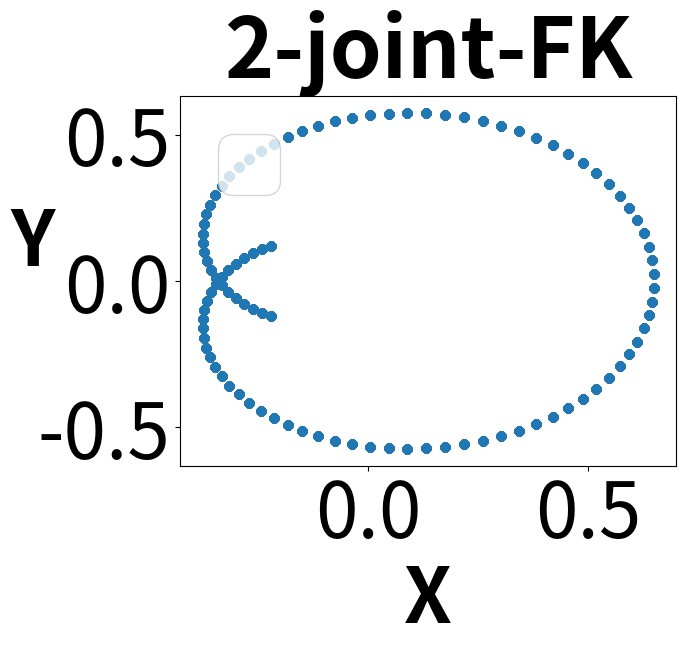

Write the Python code that produced this figure.
'''
[redacted]

This program is free software: you can redistribute it and/or modify
it under the terms of the GNU General Public License as published by
the Free Software Foundation, either version 3 of the License, or
(at your option) any later version.

This program is distributed in the hope that it will be useful,
but WITHOUT ANY WARRANTY; without even the implied warranty of
MERCHANTABILITY or FITNESS FOR A PARTICULAR PURPOSE.  See the
GNU General Public License for more details.

You should have received a copy of the GNU General Public License
along with this program.  If not, see <http://www.gnu.org/licenses/>.

'''

'''
Goal: Forward kinematics of a 2-joint robot

(Expected) Result: 10000 (possible) reachable points of its work (i.e., end-effector) space
	joint lengths: L0, L1
	joint angle range: (Minq = np.pi*-0.75, Maxq = np.pi*0.75)

Subtask1: gen_EE(l0, l1, q)
Subtask2: NumSam
Subtask3: sq1
Subtask4: eey
Subtask5: the 2 'for' loops: q[0], q[1], eex[i, j], eey[i, j]
'''

from scipy import *

from matplotlib import *
from pylab import *

import numpy as np
import numpy.linalg as la

#Subtask1
def gen_EE(l0, l1, q):
	EE = np.zeros((2,1))
	
	EE[0,0] = l0*np.cos(q[0]) + l1*np.cos(q[0] + q[1])
	EE[1,0] = l0*np.sin(q[0]) + l1*np.sin(q[0] + q[1])

	return EE

Minq = np.pi*-0.75
Maxq = np.pi*0.75
#Subtask2
NumSam = 100
sq0 = linspace(Minq,Maxq,NumSam)
#Subtask3
sq1 = linspace(Minq,Maxq,NumSam)
#print size(sq0)
L0 = .31
L1 = .34
q = [np.pi*0.25, np.pi*0.25]

#Work space
eex = np.zeros((NumSam,NumSam))
#Subtask4
eey = np.zeros((NumSam,NumSam))

#Subtask5
for i in range(NumSam):
	q[0] = sq0[i]
	for j in range(NumSam):
		q[1] = sq1[i]
		eexy = gen_EE(L0, L1, q)
		eex[i, j] = eexy[0]
		eey[i, j] = eexy[1]

figure(1)
manager = get_current_fig_manager()
#manager.window.showMaximized()

title('2-joint-FK', fontsize=60, fontweight='bold')
scatter(eex, eey, marker='o')
xlabel('X', fontsize=55, fontweight='bold')
ylabel('Y', fontsize=55,fontweight='bold', rotation=0)
tick_params(axis = 'both', which = 'major', labelsize = 55)
legend(loc=2, prop={'size': 55})


#manager.frame.Maximize(True)
savefig('2-joint-fk.png')
show()